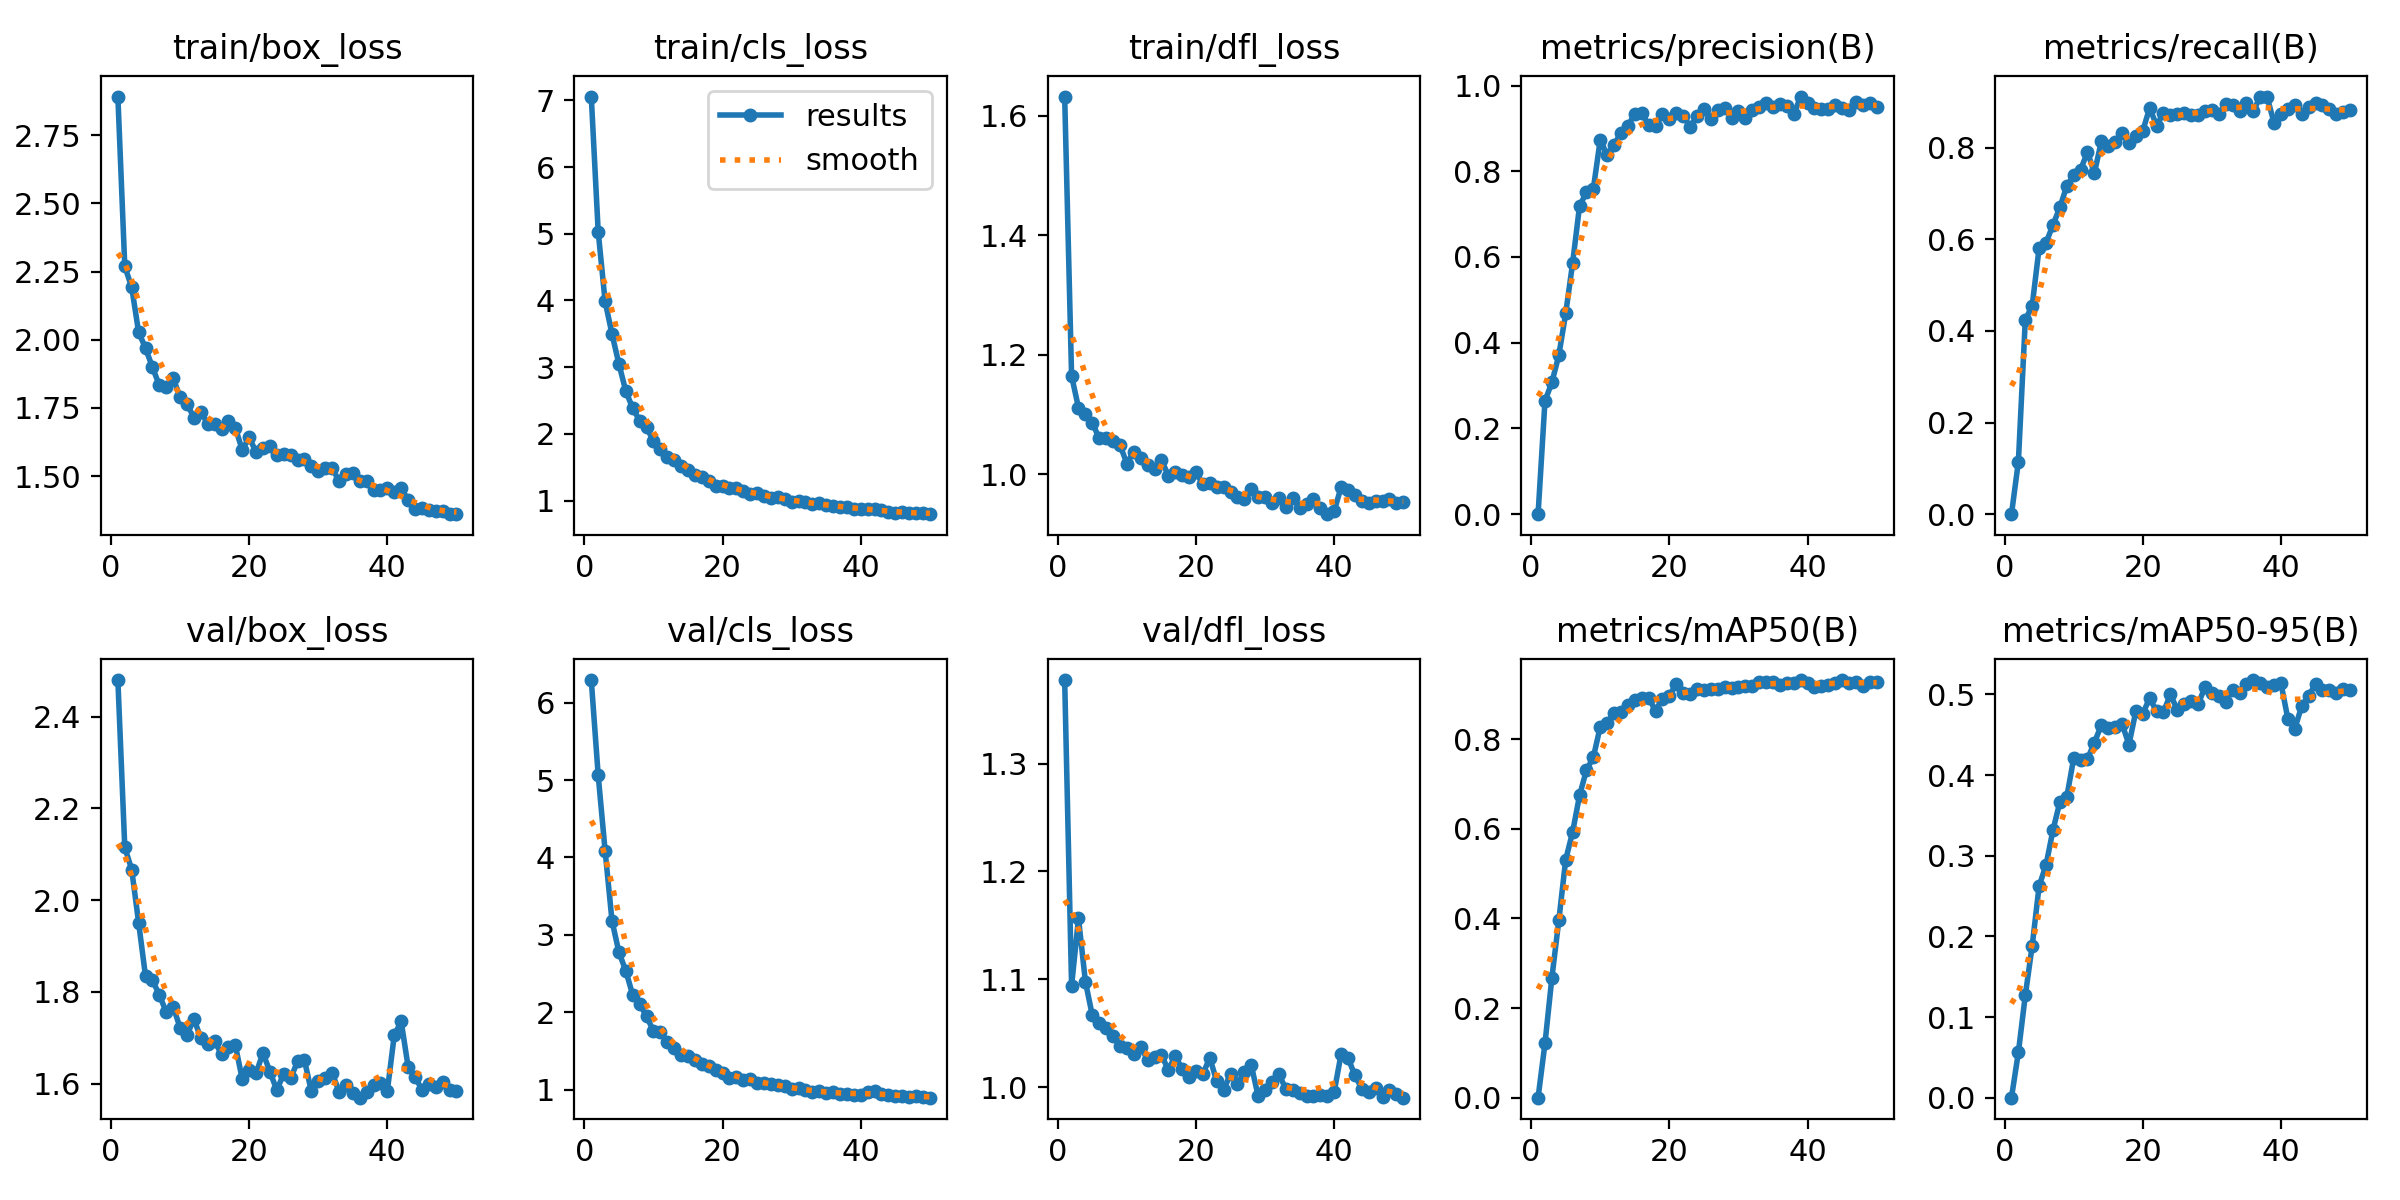

The data file committed next to this chart (first rows):
epoch, time, train/box_loss, train/cls_loss, train/dfl_loss, metrics/precision(B), metrics/recall(B), metrics/mAP50(B), metrics/mAP50-95(B), val/box_loss, val/cls_loss, val/dfl_loss, lr/pg0, lr/pg1, lr/pg2
1, 14.15, 2.892, 7.058, 1.632, 0, 0, 0, 0, 2.48, 6.292, 1.378, 0.0003279, 0.0003279, 0.0003279
2, 22.36, 2.269, 5.034, 1.164, 0.2642, 0.1145, 0.1211, 0.05625, 2.115, 5.064, 1.094, 0.0006481, 0.0006481, 0.0006481
3, 30.5, 2.192, 3.989, 1.111, 0.3076, 0.4239, 0.2678, 0.1268, 2.067, 4.087, 1.157, 0.0009552, 0.0009552, 0.0009552
4, 38.62, 2.028, 3.495, 1.101, 0.3706, 0.4552, 0.3954, 0.1885, 1.951, 3.18, 1.098, 0.0009406, 0.0009406, 0.0009406
5, 46.53, 1.969, 3.048, 1.086, 0.4684, 0.581, 0.5312, 0.2625, 1.834, 2.774, 1.066, 0.0009208, 0.0009208, 0.0009208
6, 55.22, 1.899, 2.639, 1.06, 0.5859, 0.5924, 0.5928, 0.2884, 1.825, 2.533, 1.06, 0.000901, 0.000901, 0.000901
7, 65.28, 1.833, 2.384, 1.06, 0.7187, 0.631, 0.6744, 0.3317, 1.794, 2.22, 1.055, 0.0008812, 0.0008812, 0.0008812
8, 74.41, 1.825, 2.199, 1.055, 0.7509, 0.6694, 0.731, 0.3665, 1.756, 2.109, 1.048, 0.0008614, 0.0008614, 0.0008614
9, 82.52, 1.858, 2.096, 1.049, 0.7594, 0.7159, 0.7598, 0.3727, 1.768, 1.944, 1.038, 0.0008416, 0.0008416, 0.0008416
10, 90.57, 1.79, 1.893, 1.018, 0.8739, 0.7397, 0.828, 0.4206, 1.722, 1.757, 1.036, 0.0008218, 0.0008218, 0.0008218
11, 98.76, 1.766, 1.766, 1.038, 0.8371, 0.7514, 0.8359, 0.4186, 1.706, 1.747, 1.031, 0.000802, 0.000802, 0.000802
12, 107.2, 1.714, 1.654, 1.027, 0.8618, 0.7907, 0.8586, 0.42, 1.742, 1.619, 1.037, 0.0007822, 0.0007822, 0.0007822
13, 116, 1.736, 1.602, 1.016, 0.8897, 0.7446, 0.8615, 0.4403, 1.699, 1.536, 1.026, 0.0007624, 0.0007624, 0.0007624
14, 125.8, 1.691, 1.517, 1.008, 0.9056, 0.8135, 0.876, 0.4619, 1.686, 1.451, 1.028, 0.0007426, 0.0007426, 0.0007426
15, 135, 1.692, 1.458, 1.024, 0.9341, 0.8027, 0.8877, 0.4581, 1.693, 1.433, 1.03, 0.0007228, 0.0007228, 0.0007228
16, 143, 1.674, 1.38, 0.9974, 0.9354, 0.8112, 0.8923, 0.4602, 1.664, 1.385, 1.016, 0.000703, 0.000703, 0.000703
17, 151.3, 1.701, 1.353, 1.004, 0.9073, 0.8323, 0.8922, 0.4637, 1.679, 1.33, 1.029, 0.0006832, 0.0006832, 0.0006832
18, 159.3, 1.676, 1.286, 0.9983, 0.9049, 0.8105, 0.8631, 0.4378, 1.684, 1.308, 1.017, 0.0006634, 0.0006634, 0.0006634
19, 167.5, 1.596, 1.217, 0.9955, 0.9341, 0.8243, 0.8907, 0.4793, 1.61, 1.253, 1.009, 0.0006436, 0.0006436, 0.0006436
20, 175.3, 1.641, 1.212, 1.003, 0.9226, 0.8368, 0.8967, 0.4762, 1.629, 1.218, 1.015, 0.0006238, 0.0006238, 0.0006238
21, 183.4, 1.588, 1.186, 0.9829, 0.9348, 0.8866, 0.9241, 0.4956, 1.623, 1.153, 1.012, 0.000604, 0.000604, 0.000604
22, 191.5, 1.604, 1.183, 0.9845, 0.9287, 0.8482, 0.9039, 0.4789, 1.667, 1.158, 1.027, 0.0005842, 0.0005842, 0.0005842
23, 199.7, 1.611, 1.145, 0.9788, 0.9039, 0.876, 0.9015, 0.4783, 1.626, 1.126, 1.005, 0.0005644, 0.0005644, 0.0005644
24, 207.6, 1.577, 1.104, 0.979, 0.9282, 0.871, 0.9116, 0.5001, 1.586, 1.141, 0.9973, 0.0005446, 0.0005446, 0.0005446
25, 215.7, 1.582, 1.118, 0.9695, 0.9452, 0.8736, 0.9087, 0.4808, 1.622, 1.088, 1.012, 0.0005248, 0.0005248, 0.0005248
26, 223.6, 1.579, 1.07, 0.9624, 0.9211, 0.8747, 0.9116, 0.4886, 1.611, 1.085, 1.003, 0.000505, 0.000505, 0.000505
27, 231.7, 1.559, 1.042, 0.9589, 0.9419, 0.8704, 0.9126, 0.4916, 1.649, 1.071, 1.014, 0.0004852, 0.0004852, 0.0004852
28, 239.6, 1.562, 1.05, 0.9748, 0.9474, 0.8722, 0.9161, 0.488, 1.651, 1.052, 1.02, 0.0004654, 0.0004654, 0.0004654
29, 247.6, 1.539, 1.022, 0.962, 0.9248, 0.8806, 0.914, 0.5086, 1.583, 1.041, 0.9915, 0.0004456, 0.0004456, 0.0004456
30, 255.7, 1.519, 0.9827, 0.9614, 0.9399, 0.8825, 0.9166, 0.5016, 1.607, 1.003, 0.9972, 0.0004258, 0.0004258, 0.0004258
31, 263.7, 1.531, 0.9903, 0.9518, 0.9247, 0.8741, 0.9177, 0.4986, 1.613, 1.02, 1.004, 0.000406, 0.000406, 0.000406
32, 271.9, 1.531, 0.9732, 0.9592, 0.9428, 0.8952, 0.9184, 0.491, 1.624, 0.9917, 1.012, 0.0003862, 0.0003862, 0.0003862
33, 279.9, 1.481, 0.9484, 0.9455, 0.9506, 0.8922, 0.9273, 0.5055, 1.583, 0.9689, 0.9986, 0.0003664, 0.0003664, 0.0003664
34, 287.9, 1.509, 0.9581, 0.9605, 0.9597, 0.8794, 0.9271, 0.5019, 1.598, 0.9817, 0.9977, 0.0003466, 0.0003466, 0.0003466
35, 295.8, 1.512, 0.9396, 0.9432, 0.9499, 0.8974, 0.9272, 0.5129, 1.58, 0.9539, 0.9947, 0.0003268, 0.0003268, 0.0003268
36, 303.9, 1.481, 0.9163, 0.9501, 0.9563, 0.8792, 0.9213, 0.5179, 1.57, 0.966, 0.9921, 0.000307, 0.000307, 0.000307
37, 314.1, 1.483, 0.8986, 0.9581, 0.9511, 0.9115, 0.9246, 0.5141, 1.583, 0.9362, 0.9913, 0.0002872, 0.0002872, 0.0002872
38, 323.8, 1.449, 0.9028, 0.9425, 0.9326, 0.9106, 0.9261, 0.5095, 1.597, 0.9424, 0.9931, 0.0002674, 0.0002674, 0.0002674
39, 332.1, 1.45, 0.8697, 0.9329, 0.9742, 0.8539, 0.9319, 0.5117, 1.602, 0.9319, 0.9921, 0.0002476, 0.0002476, 0.0002476
40, 339.9, 1.456, 0.8746, 0.9379, 0.9588, 0.8726, 0.9246, 0.5137, 1.585, 0.9262, 0.9955, 0.0002278, 0.0002278, 0.0002278
41, 352, 1.441, 0.8699, 0.9781, 0.9469, 0.8838, 0.9173, 0.4698, 1.706, 0.9729, 1.031, 0.000208, 0.000208, 0.000208
42, 360.5, 1.455, 0.8776, 0.9729, 0.9446, 0.894, 0.9189, 0.4575, 1.736, 0.9777, 1.027, 0.0001882, 0.0001882, 0.0001882
43, 369.6, 1.412, 0.8611, 0.9656, 0.9458, 0.8739, 0.9216, 0.4855, 1.637, 0.9484, 1.011, 0.0001684, 0.0001684, 0.0001684
44, 378.6, 1.381, 0.821, 0.9545, 0.9552, 0.8883, 0.9253, 0.4978, 1.615, 0.932, 0.9986, 0.0001486, 0.0001486, 0.0001486
45, 388.2, 1.382, 0.8114, 0.9519, 0.9485, 0.897, 0.9315, 0.5133, 1.587, 0.9192, 0.9959, 0.0001288, 0.0001288, 0.0001288
46, 397.4, 1.375, 0.8297, 0.9551, 0.9417, 0.8936, 0.9257, 0.5057, 1.599, 0.916, 0.9992, 0.000109, 0.000109, 0.000109
47, 406.6, 1.371, 0.8104, 0.9548, 0.9617, 0.8849, 0.9285, 0.505, 1.593, 0.9056, 0.9912, 8.92e-05, 8.92e-05, 8.92e-05
48, 415.4, 1.371, 0.8112, 0.9586, 0.9536, 0.8735, 0.9196, 0.5018, 1.604, 0.912, 0.9975, 6.94e-05, 6.94e-05, 6.94e-05
49, 424.1, 1.36, 0.8074, 0.9513, 0.9591, 0.877, 0.9277, 0.5063, 1.586, 0.8992, 0.9933, 4.96e-05, 4.96e-05, 4.96e-05
50, 431.7, 1.361, 0.795, 0.9526, 0.9508, 0.8825, 0.9273, 0.5051, 1.585, 0.8945, 0.9902, 2.98e-05, 2.98e-05, 2.98e-05
